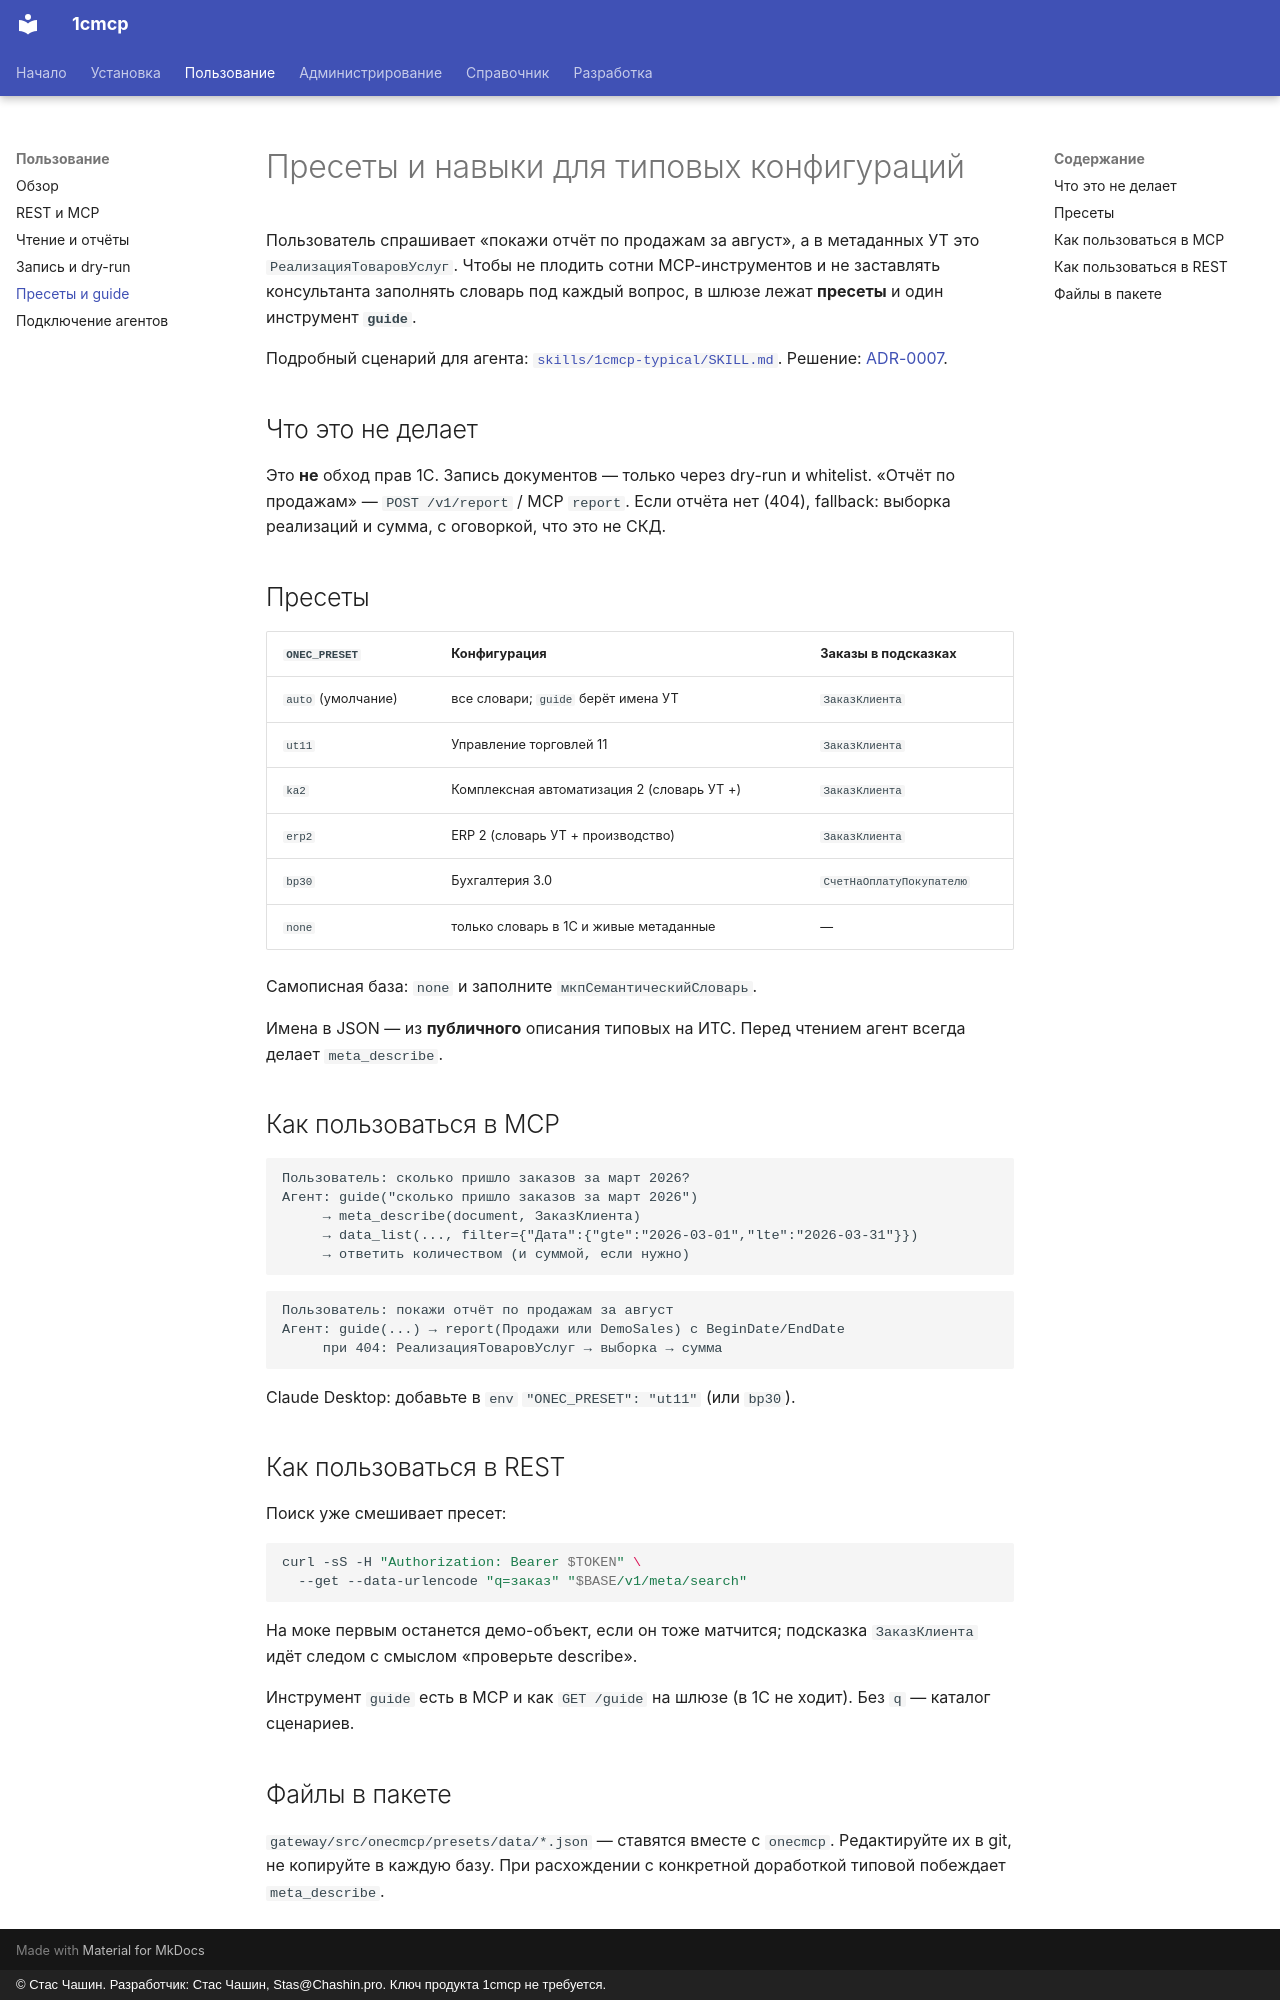

repository: chastnik/1cmcp · page: skills/index.html · generator: mkdocs · copyright: © Стас Чашин. Разработчик: Стас Чашин, Stas@Chashin.pro. Ключ продукта 1cmcp не требуется.

# Пресеты и навыки для типовых конфигураций

Пользователь спрашивает «покажи отчёт по продажам за август», а в метаданных УТ это `РеализацияТоваровУслуг`. Чтобы не плодить сотни MCP-инструментов и не заставлять консультанта заполнять словарь под каждый вопрос, в шлюзе лежат **пресеты** и один инструмент **`guide`**.

Подробный сценарий для агента: [`skills/1cmcp-typical/SKILL.md`](https://github.com/chastnik/1cmcp/blob/main/skills/1cmcp-typical/SKILL.md). Решение: [ADR-0007](adr/0007-typical-presets-and-guide.md).

## Что это не делает

Это **не** обход прав 1С. Запись документов — только через dry-run и whitelist. «Отчёт по продажам» — `POST /v1/report` / MCP `report`. Если отчёта нет (404), fallback: выборка реализаций и сумма, с оговоркой, что это не СКД.

## Пресеты

| `ONEC_PRESET` | Конфигурация | Заказы в подсказках |
|---|---|---|
| `auto` (умолчание) | все словари; `guide` берёт имена УТ | `ЗаказКлиента` |
| `ut11` | Управление торговлей 11 | `ЗаказКлиента` |
| `ka2` | Комплексная автоматизация 2 (словарь УТ +) | `ЗаказКлиента` |
| `erp2` | ERP 2 (словарь УТ + производство) | `ЗаказКлиента` |
| `bp30` | Бухгалтерия 3.0 | `СчетНаОплатуПокупателю` |
| `none` | только словарь в 1С и живые метаданные | — |

Самописная база: `none` и заполните `мкпСемантическийСловарь`.

Имена в JSON — из **публичного** описания типовых на ИТС. Перед чтением агент всегда делает `meta_describe`.

## Как пользоваться в MCP

```text
Пользователь: сколько пришло заказов за март 2026?
Агент: guide("сколько пришло заказов за март 2026")
     → meta_describe(document, ЗаказКлиента)
     → data_list(..., filter={"Дата":{"gte":"2026-03-01","lte":"2026-03-31"}})
     → ответить количеством (и суммой, если нужно)
```

```text
Пользователь: покажи отчёт по продажам за август
Агент: guide(...) → report(Продажи или DemoSales) с BeginDate/EndDate
     при 404: РеализацияТоваровУслуг → выборка → сумма
```

Claude Desktop: добавьте в `env` `"ONEC_PRESET": "ut11"` (или `bp30`).

## Как пользоваться в REST

Поиск уже смешивает пресет:

```bash
curl -sS -H "Authorization: Bearer $TOKEN" \
  --get --data-urlencode "q=заказ" "$BASE/v1/meta/search"
```

На моке первым останется демо-объект, если он тоже матчится; подсказка `ЗаказКлиента` идёт следом с смыслом «проверьте describe».

Инструмент `guide` есть в MCP и как `GET /guide` на шлюзе (в 1С не ходит). Без `q` — каталог сценариев.

## Файлы в пакете

`gateway/src/onecmcp/presets/data/*.json` — ставятся вместе с `onecmcp`. Редактируйте их в git, не копируйте в каждую базу. При расхождении с конкретной доработкой типовой побеждает `meta_describe`.
